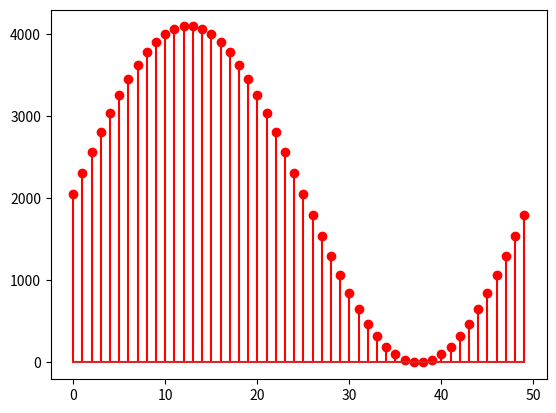

Generate this figure with matplotlib:
'''
This program performs simple calculations of digital to analog (DAC) samples based on parameters input at the top of the file. Samples are plotted with matplotlib and DAC codes are written to a text file.

The waveform generated is a sinusoid.
The DAC codes are in offset binary format.
'''

import math
import matplotlib.pyplot as plt

#INPUT PARAMETERS (UPDATE THESE)
Samples_Per_Cycle = 50				#Number of samples in a cycle of the baseband waveform
Phase_Offset_deg = 0				#Add a phase offset in degrees
Amplitude = 1					#Amplitude scaling factor (max = 1.0)
DAC_bits = 12					#DAC resolution
Output_Filename = "DAC_Waveform_Codes.txt"	#The filename for writing data

#CALCULATED PARAMETERS
Phase_Offset_rad = Phase_Offset_deg*math.pi/180
DAC_Fullscale = pow(2,DAC_bits)
DAC_Midscale = int(DAC_Fullscale/2)

#PRINT PARAMETERS
print()
print("Samples per cycle: ",Samples_Per_Cycle)
print("Phase offset: ",Phase_Offset_deg)
print("Amplitude: ",Amplitude)
print("Number of DAC bits: ",DAC_bits)
print("Number of DAC codes: ",DAC_Fullscale)
print("DAC mid-scale code: ",DAC_Midscale)
print()

#GENERATE SAMPLES
sample_dec=[]
for n in range(0,int(Samples_Per_Cycle)):
	sample_dec.append(int(DAC_Midscale*Amplitude*math.sin(2*math.pi*(n/Samples_Per_Cycle)+Phase_Offset_rad)+DAC_Midscale))

#PRINT BINARY CODES
sample_bin=[]
for n in range(0,int(Samples_Per_Cycle)):
	sample = bin(sample_dec[n])[2:]
	if len(sample) < DAC_bits:
		sample = str("0"*(DAC_bits - len(sample))) + sample
	sample_bin.append(sample)
	print(sample)

#PRINT TO FILE
with open(Output_Filename, "w") as file:
	for i in range(0,len(sample_bin)):
		file.write(sample_bin[i] + "\n")

#PLOT
plt.stem(sample_dec,'r')
plt.show()
